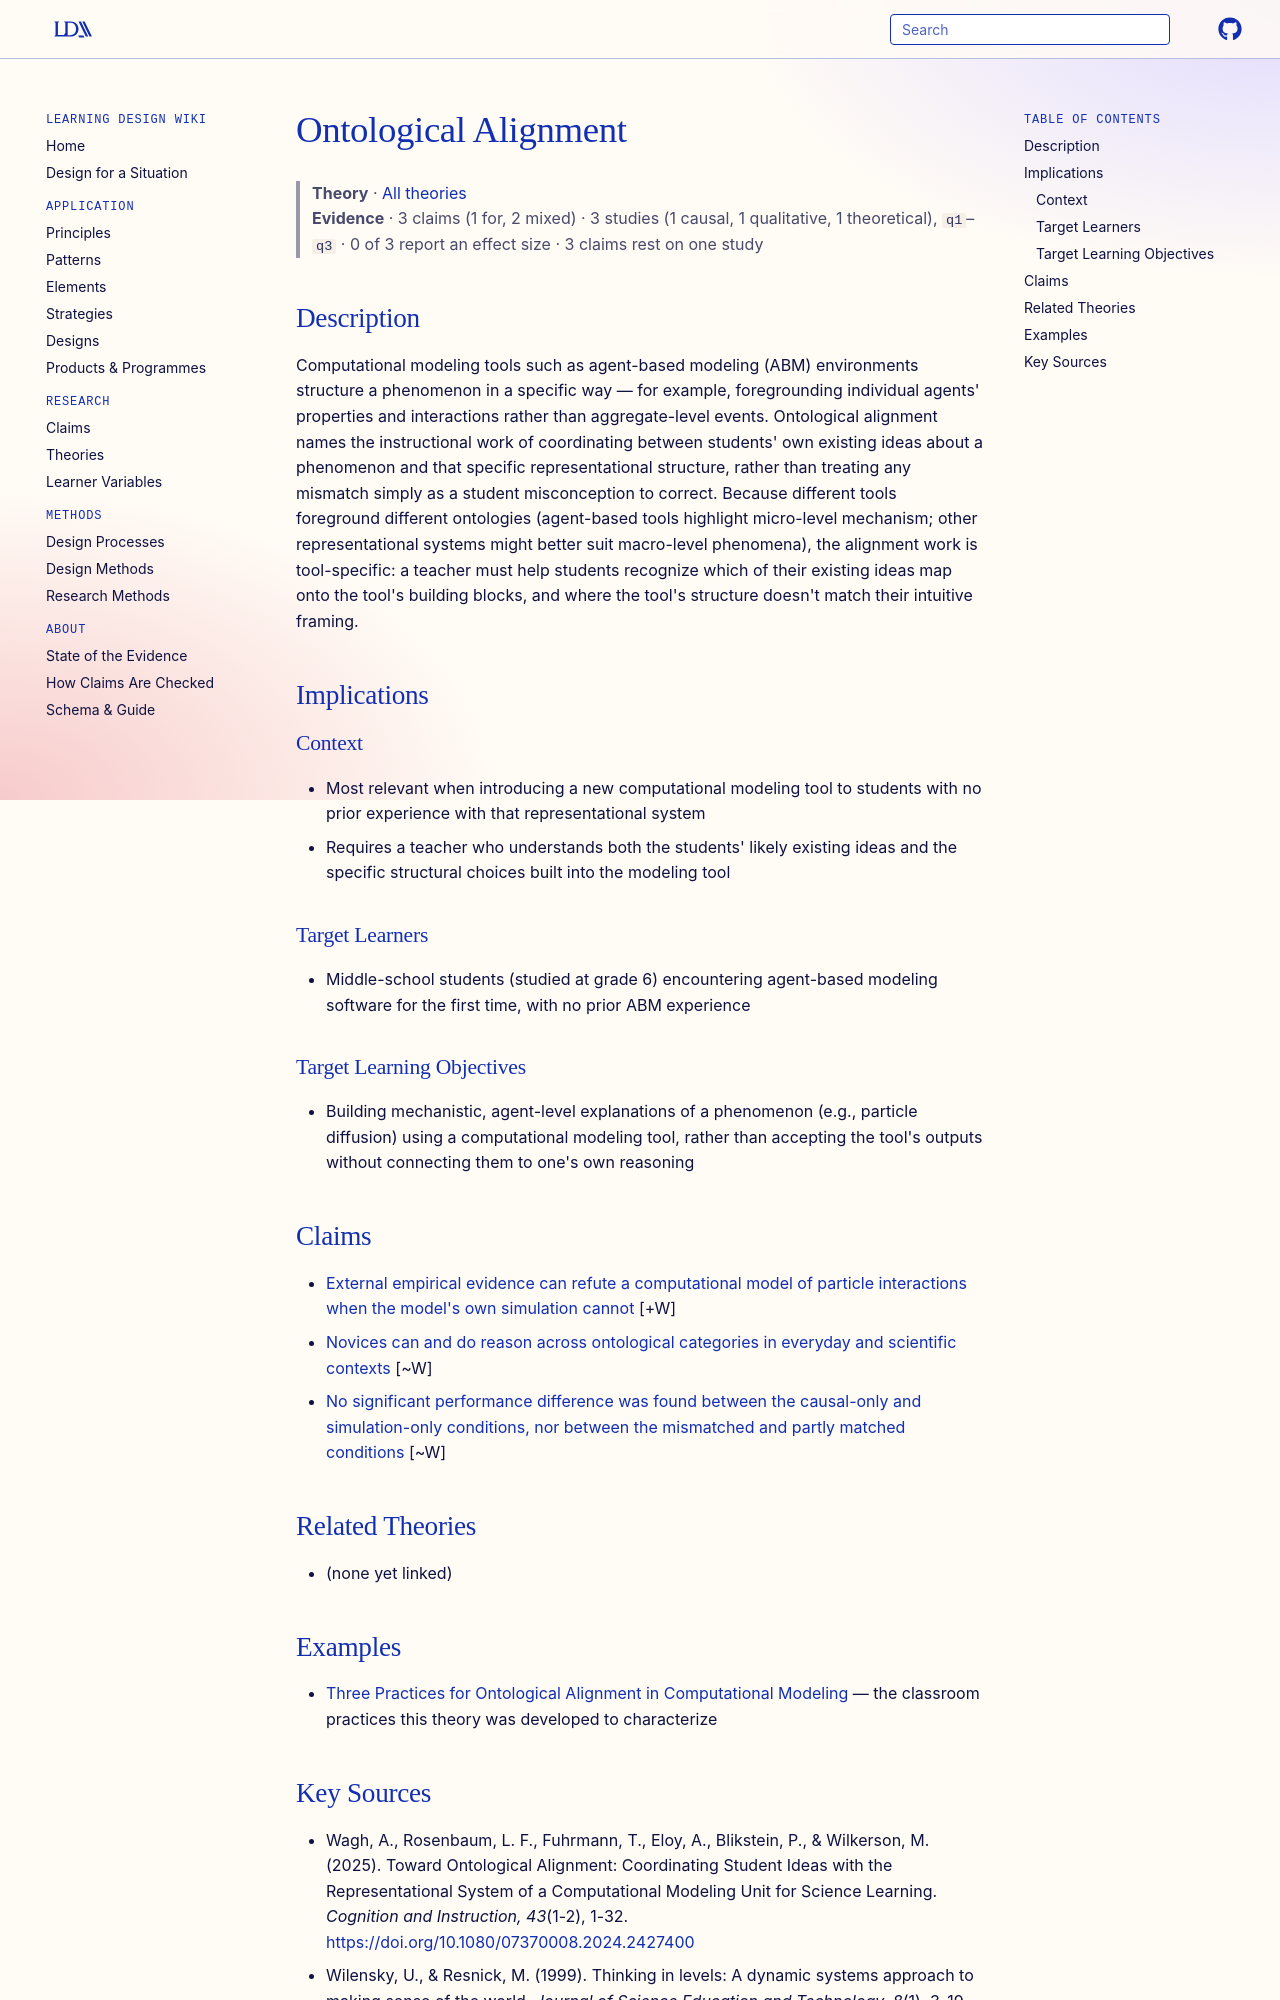

repository: Learning-Design-Alliance/learning-wiki · page: theories/ontological-alignment/index.html · generator: mkdocs

---
type: theory
title: Ontological Alignment
description: Coordinating between students' existing ideas and the representational system of a computational modeling tool — treating a tool's structure (what it makes visible and manipulable) as something a teacher must actively interface with student thinking, rather than treating gaps in student understanding only as misconceptions to correct.
canonical: true
status: review
generated:
  by: claude/unspecified
  at: 2026-08-29
sources:
  - id: wagh-et-al-2025
    resource: "https://doi.org/10.1080/07370008.2024.2427400"
    title: "Wagh, A., Rosenbaum, L. F., Fuhrmann, T., Eloy, A., Blikstein, P., & Wilkerson, M. (2025). Toward Ontological Alignment: Coordinating Student Ideas with the Representational System of a Computational Modeling Unit for Science Learning. Cognition and Instruction, 43(1-2), 1-32."
    author: "Wagh, A., Rosenbaum, L. F., Fuhrmann, T., Eloy, A., Blikstein, P., & Wilkerson, M."
---

# Ontological Alignment

> **Theory** · [All theories](index.md)
> **Evidence** · 3 claims (1 for, 2 mixed) · 3 studies (1 causal, 1 qualitative, 1 theoretical), `q1`–`q3` · 0 of 3 report an effect size · 3 claims rest on one study

## Description
Computational modeling tools such as agent-based modeling (ABM) environments structure a phenomenon in a specific way — for example, foregrounding individual agents' properties and interactions rather than aggregate-level events. Ontological alignment names the instructional work of coordinating between students' own existing ideas about a phenomenon and that specific representational structure, rather than treating any mismatch simply as a student misconception to correct. Because different tools foreground different ontologies (agent-based tools highlight micro-level mechanism; other representational systems might better suit macro-level phenomena), the alignment work is tool-specific: a teacher must help students recognize which of their existing ideas map onto the tool's building blocks, and where the tool's structure doesn't match their intuitive framing.

## Implications

### Context
- Most relevant when introducing a new computational modeling tool to students with no prior experience with that representational system
- Requires a teacher who understands both the students' likely existing ideas and the specific structural choices built into the modeling tool

### Target Learners
- Middle-school students (studied at grade 6) encountering agent-based modeling software for the first time, with no prior ABM experience

### Target Learning Objectives
- Building mechanistic, agent-level explanations of a phenomenon (e.g., particle diffusion) using a computational modeling tool, rather than accepting the tool's outputs without connecting them to one's own reasoning

## Claims

- [External empirical evidence can refute a computational model of particle interactions when the model's own simulation cannot](../claims/external-evidence-can-refute-computational-models-of-particle-interactions.md) [+W]
- [Novices can and do reason across ontological categories in everyday and scientific contexts](../claims/novices-reason-across-ontological-categories.md) [~W]
- [No significant performance difference was found between the causal-only and simulation-only conditions, nor between the mismatched and partly matched conditions](../claims/no-difference-single-tool-and-mismatched-conditions.md) [~W]

## Related Theories
- (none yet linked)

## Examples
- [Three Practices for Ontological Alignment in Computational Modeling](../designs/three-practices-for-ontological-alignment-in-computational-modeling.md) — the classroom practices this theory was developed to characterize
